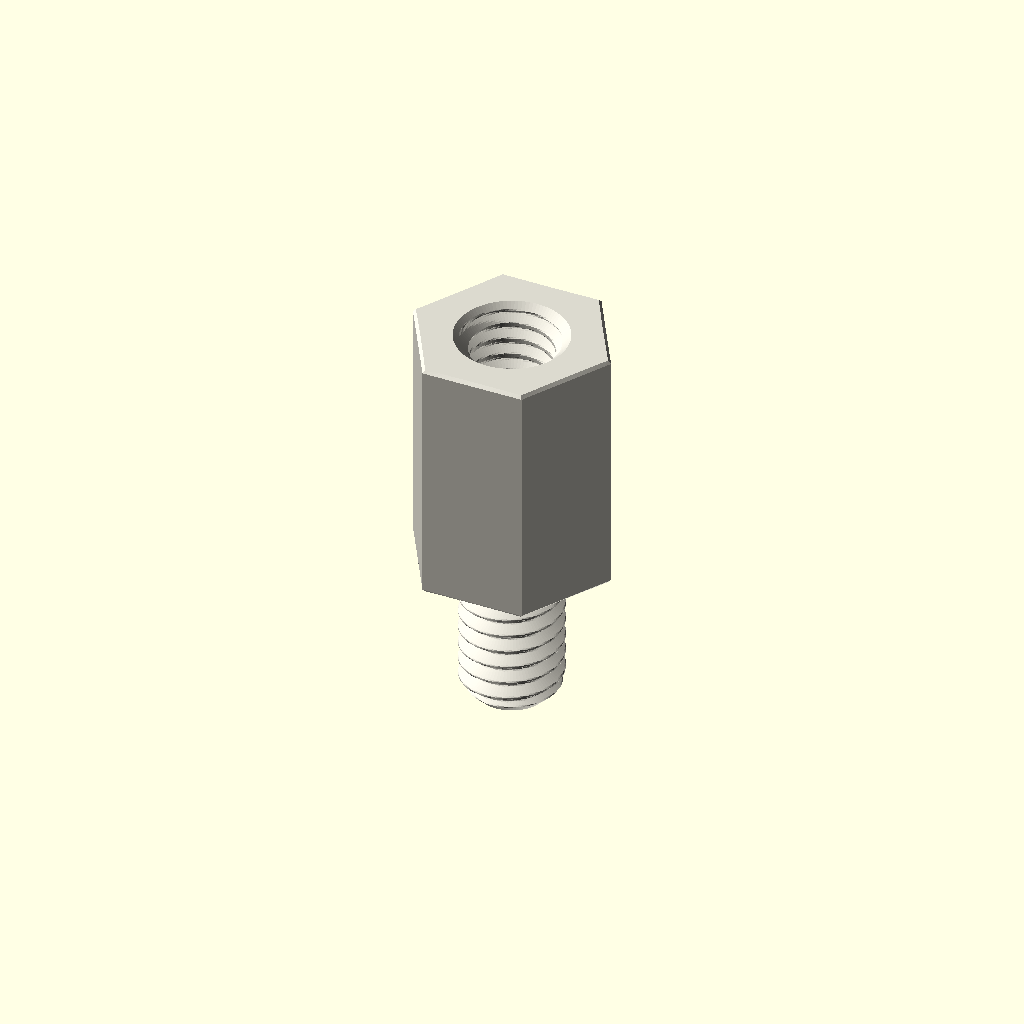
Cell 1: the model at its default parameters.
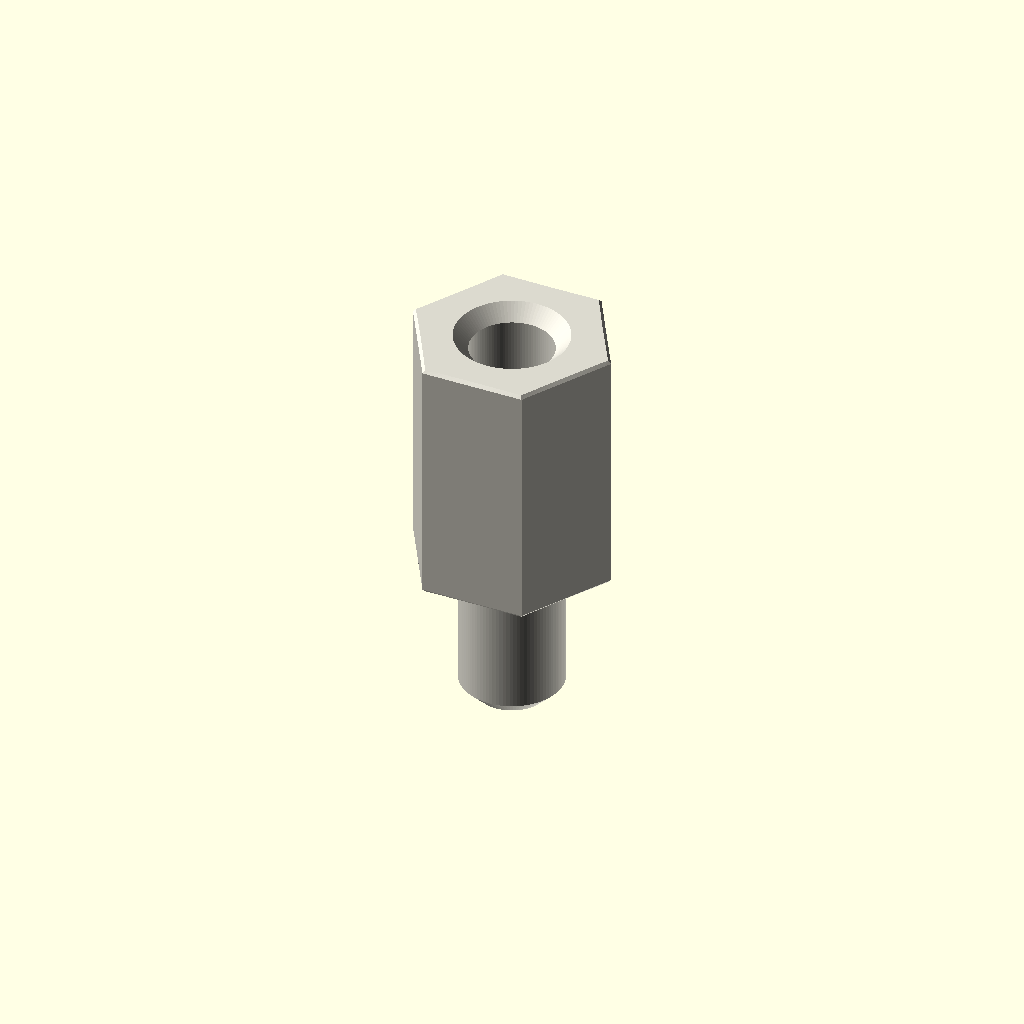
Cell 2: variant = "display" (everything else at default).
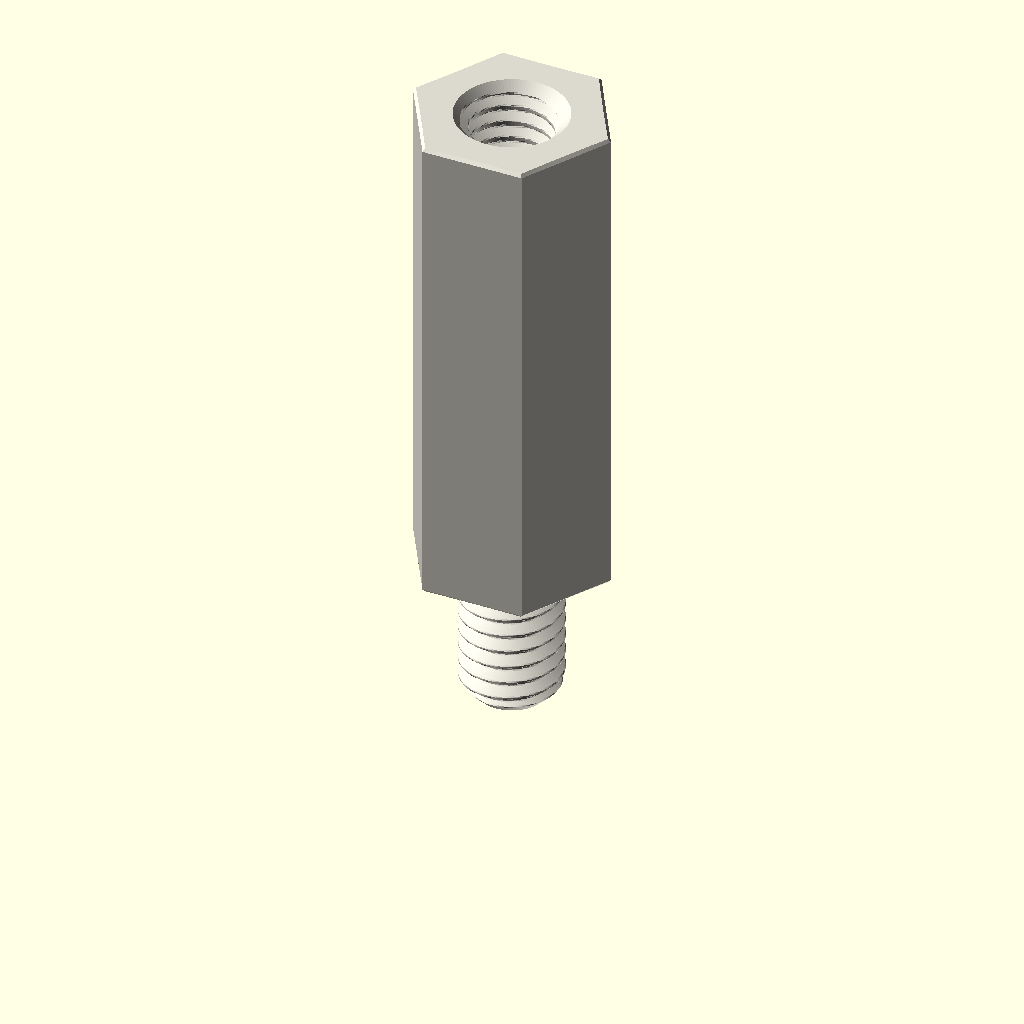
Cell 3 — depth_mm set to 20, the other parameters unchanged.
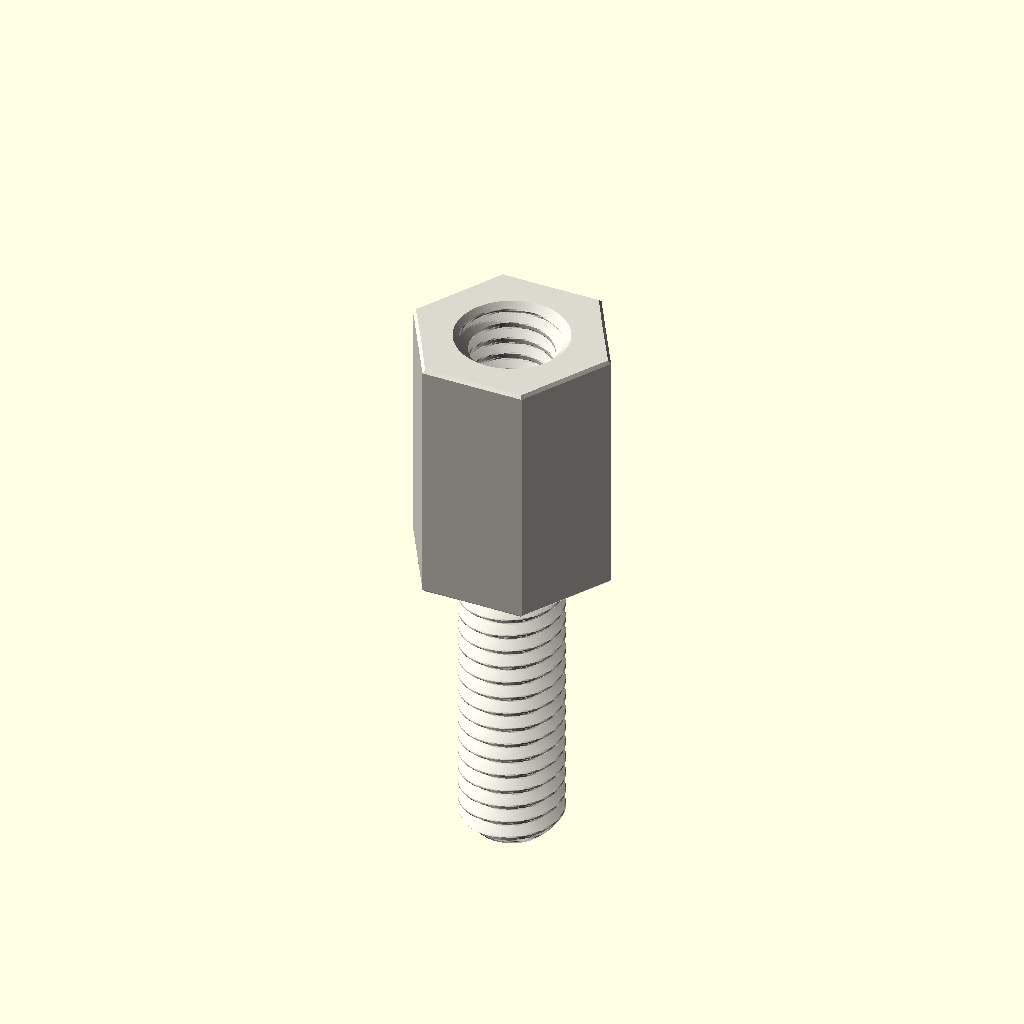
Cell 4: the same model with stud_length_mm = 12.
All cells are drawn from one camera (rotation 55°, 0°, 25°, orthographic, colour scheme Cornfield), so only the parameter changes between them.
OpenSCAD source file parts/hardware_standoff_m4_stud_to_tapped_hexagon_nylon_white_7_mm_across_flats_6_mm_stud_length_10_mm_depth/scad/working.scad:
// OOMP generic catalogue model; units: mm.
// Stud length is additional to body depth. Tapping depths are model assumptions.
variant = "full"; // [full, display]
family = "standoff";
connection_type = "stud_to_tapped";
depth_mm = 10;
stud_length_mm = 6;
tapped_depth_mm = 6.5;
bore_mm = 3.2;
outer_diameter_mm = 7;
across_flats_mm = 7;
thread_nominal_diameter_mm = 4;
thread_pitch_mm = 0.7;
edge_chamfer_mm = 0.12;
mouth_chamfer_mm = 0.2;
angular_segments = 96;
samples_per_pitch = 16;

// Boundary travels up the outside, then down any tapped/plain bore.
// Equal-height rings at shoulders form the annular shoulder faces.
n = angular_segments;
threaded = family == "standoff";
has_stud = connection_type == "stud_to_tapped" || connection_type == "stud_to_stud";
two_studs = connection_type == "stud_to_stud";
through = !threaded || connection_type == "tapped_to_tapped";
pitch = thread_pitch_mm;
diameter = threaded ? thread_nominal_diameter_mm : bore_mm;
minor = diameter - 5*sqrt(3)*pitch/8;
transition = mouth_chamfer_mm + (threaded ? 5*sqrt(3)*pitch/16 : 0);
tip_chamfer = mouth_chamfer_mm + 17*sqrt(3)*pitch/48;
function sorted(v) = len(v)<=1 ? v : let(p=v[0])
    concat(sorted([for(x=v) if(x<p-1e-8) x]), [p], sorted([for(x=v) if(x>p+1e-8) x]));
function reverse(v) = [for(i=[len(v)-1:-1:0]) v[i]];
function theta(i) = i*360/n;
function fract(x) = x-floor(x);
function phase_distance(i,z) = abs(fract(z/pitch-theta(i)/360+0.5)-0.5);
function thread_r(i,z) = minor/2 + min(5*sqrt(3)*pitch/16,
    max(0,(phase_distance(i,z)-0.125)*pitch*sqrt(3)));
function stud_r(i,z,tip) = min(diameter/2 - (variant=="full" ?
    min(17*sqrt(3)*pitch/48,max(0,(phase_distance(i,z)-0.0625)*pitch*sqrt(3))) : 0),
    diameter/2-tip_chamfer+abs(z-tip));
function body_r(i,z) = (threaded ? across_flats_mm/2/cos(theta(i)%60-30) : outer_diameter_mm/2)
    - max(0,edge_chamfer_mm-min(z,depth_mm-z));
function bore_r(i,z) = max(threaded ? (variant=="full" ? thread_r(i,z) : minor/2) : diameter/2,
    diameter/2+mouth_chamfer_mm-(through ? min(z,depth_mm-z) : depth_mm-z));
function stud_z(a,b,tip) = let(count=variant=="full" ? ceil(stud_length_mm/pitch*samples_per_pitch) : 1)
    sorted(concat([for(i=[0:count]) a+(b-a)*i/count], [tip==a ? tip+tip_chamfer : tip-tip_chamfer]));
body_z = sorted([0,edge_chamfer_mm,depth_mm-edge_chamfer_mm,depth_mm]);
low = through ? 0 : depth_mm-tapped_depth_mm;
count = threaded && variant=="full" ? ceil((depth_mm-low)/pitch*samples_per_pitch) : 1;
bore_z = two_studs ? [] : reverse(sorted(concat(
    [for(i=[0:count]) low+(depth_mm-low)*i/count],
    [depth_mm-mouth_chamfer_mm,depth_mm-transition],
    through ? [mouth_chamfer_mm,transition] : [])));
// Ring descriptors: [height, kind, tip]. Kind: 0 body, 1 stud, 2 bore.
rings = concat(
    has_stud ? [for(z=stud_z(-stud_length_mm,0,-stud_length_mm)) [z,1,-stud_length_mm]] : [],
    [for(z=body_z) [z,0,0]],
    two_studs ? [for(z=stud_z(depth_mm,depth_mm+stud_length_mm,depth_mm+stud_length_mm)) [z,1,depth_mm+stud_length_mm]] : [],
    [for(z=bore_z) [z,2,0]]);
function radius(i,ring) = ring[1]==0 ? body_r(i,ring[0]) :
    ring[1]==1 ? stud_r(i,ring[0],ring[2]) : bore_r(i,ring[0]);
points = concat([for(ring=rings) for(i=[0:n-1])
    [radius(i,ring)*cos(theta(i)),radius(i,ring)*sin(theta(i)),ring[0]]],
    through ? [] : [[0,0,rings[0][0]],[0,0,rings[len(rings)-1][0]]]);
center = len(rings)*n;
last = (len(rings)-1)*n;
// OpenSCAD winding is opposite to STL winding.
faces = concat(
    [for(j=[0:len(rings)-(through ? 1 : 2)]) for(i=[0:n-1]) each
        let(a=j*n+i,b=j*n+(i+1)%n,c=((j+1)%len(rings))*n+(i+1)%n,d=((j+1)%len(rings))*n+i)
        [[a,c,b],[a,d,c]]],
    through ? [] : [for(i=[0:n-1]) each let(k=(i+1)%n)
        [[center,i,k],[center+1,last+k,last+i]]]);
assert(family=="spacer" || family=="standoff");
assert(!threaded || connection_type=="tapped_to_tapped" || has_stud);
assert(depth_mm>0 && diameter>0 && pitch>0);
assert(variant=="full" || variant=="display");
assert(n>=24 && n%12==0 && samples_per_pitch>=8);
assert(mouth_chamfer_mm>0 && mouth_chamfer_mm<depth_mm/2);
assert(edge_chamfer_mm>=0 && edge_chamfer_mm<depth_mm/2);
assert(diameter+4*max(mouth_chamfer_mm,edge_chamfer_mm) < (threaded ? across_flats_mm : outer_diameter_mm));
assert(!has_stud || stud_length_mm>2*mouth_chamfer_mm);
assert(!through || !threaded || 2*transition<depth_mm);
assert(connection_type!="stud_to_tapped" || (tapped_depth_mm>transition && tapped_depth_mm<depth_mm));
color([0.86,0.85,0.81]) polyhedron(points=points,faces=faces,convexity=20);
Parameter table extracted from the source (name, type, default, range or options):
variant: string, default "full", options "full", "display"
family: string, default "standoff"
connection_type: string, default "stud_to_tapped"
depth_mm: number, default 10
stud_length_mm: number, default 6
tapped_depth_mm: number, default 6.5
bore_mm: number, default 3.2
outer_diameter_mm: number, default 7
across_flats_mm: number, default 7
thread_nominal_diameter_mm: number, default 4
thread_pitch_mm: number, default 0.7
edge_chamfer_mm: number, default 0.12
mouth_chamfer_mm: number, default 0.2
angular_segments: number, default 96
samples_per_pitch: number, default 16
